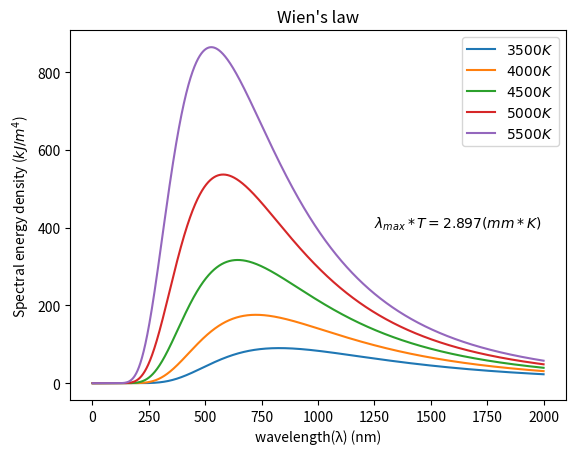

This figure's Python source:
import numpy as np
import matplotlib.pyplot as plt

N=10001
initial=1
final=2000
x=np.linspace(initial,final,N)
h=(final-initial)/(N-1)

def Wien(T):
    y=[]
    for i in x:
        k=1.380649*(10**-23)
        hc=1.98644586*(10**-25)
        #*(10**-3):J->kJ
        y.append(8*np.pi*hc/((i*(10**-9))**5)/(np.exp(hc/(i*(10**-9))/k/T)-1)*(10**-3))
    return y


def get_max_lamda(y_T):
    #first differential
    dy_2=[]
    for i in range(0,N-1):
        dy_2.append((y_T[i+1]-y_T[i])/h)

    dx2=np.delete(x,[N-1])

    #second differential
    ddy_3=[]
    for i in range(1,N-1):
        ddy_3.append((y_T[i+1]-2*y_T[i]+y_T[i-1])/h/h)

    ddx3=np.delete(x,[0,N-1])


    # get the extrema
    y_max=[]
    for i in range(0,len(dy_2)-1):
        if dy_2[i]*dy_2[i+1]<=0:
            if ddy_3[i]<0:
                y_max.append(dx2[i])

    return y_max

#obtain the intensity in different temperature
y_3500=Wien(3500)
y_4000=Wien(4000)
y_4500=Wien(4500)
y_5000=Wien(5000)
y_5500=Wien(5500)

#get the max lambda at different temperature unit:(nm)
l_3500=get_max_lamda(y_3500)
l_4000=get_max_lamda(y_4000)
l_4500=get_max_lamda(y_4500)
l_5000=get_max_lamda(y_5000)
l_5500=get_max_lamda(y_5500)

#get the constant of the wein's law unit:(mm*K)
print("At 3500K,\tλ_max=%.5f(nm)"%(l_3500[0]),"\t","λ_max*T=%.6f(mm*K)"%(l_3500[0]*3500*(10**-6)))
print("At 4000K,\tλ_max=%.5f(nm)"%(l_4000[0]),"\t","λ_max*T=%.6f(mm*K)"%(l_4000[0]*4000*(10**-6)))
print("At 4500K,\tλ_max=%.5f(nm)"%(l_4500[0]),"\t","λ_max*T=%.6f(mm*K)"%(l_4500[0]*4500*(10**-6)))
print("At 5000K,\tλ_max=%.5f(nm)"%(l_5000[0]),"\t","λ_max*T=%.6f(mm*K)"%(l_5000[0]*5000*(10**-6)))
print("At 5500K,\tλ_max=%.5f(nm)"%(l_5500[0]),"\t","λ_max*T=%.6f(mm*K)"%(l_5500[0]*5500*(10**-6)))
λmax_avg=np.mean([l_3500[0]*3500*(10**-6),l_4000[0]*4000*(10**-6),l_4500[0]*4500*(10**-6),l_5000[0]*5000*(10**-6),l_5500[0]*5500*(10**-6)])
print("the average of the Wien's distribution law is=%.5f(mm*K)"%(λmax_avg))

#visualize
plt.plot(x,y_3500,label="$3500K$")
plt.plot(x,y_4000,label="$4000K$")
plt.plot(x,y_4500,label="$4500K$")
plt.plot(x,y_5000,label="$5000K$")
plt.plot(x,y_5500,label="$5500K$")
plt.title("Wien's law")
plt.xlabel("wavelength(λ) (nm)")
plt.ylabel("Spectral energy density ($kJ/m^4$)")
plt.text(1250,400,"$λ_{max}*T=%.3lf(mm*K)$"%(λmax_avg))
plt.legend()
plt.show()